Run: headless pygame with SDL's dummy video driver; simulated clock (each Clock.tick advances the game by its frame time, no real sleeping); random seed 0; keys injected as events and as key.get_pressed() state; mouse plan: one left click at the window centre at the start of phase 2, then a move to the lower-right quarter at the start of phase 3.
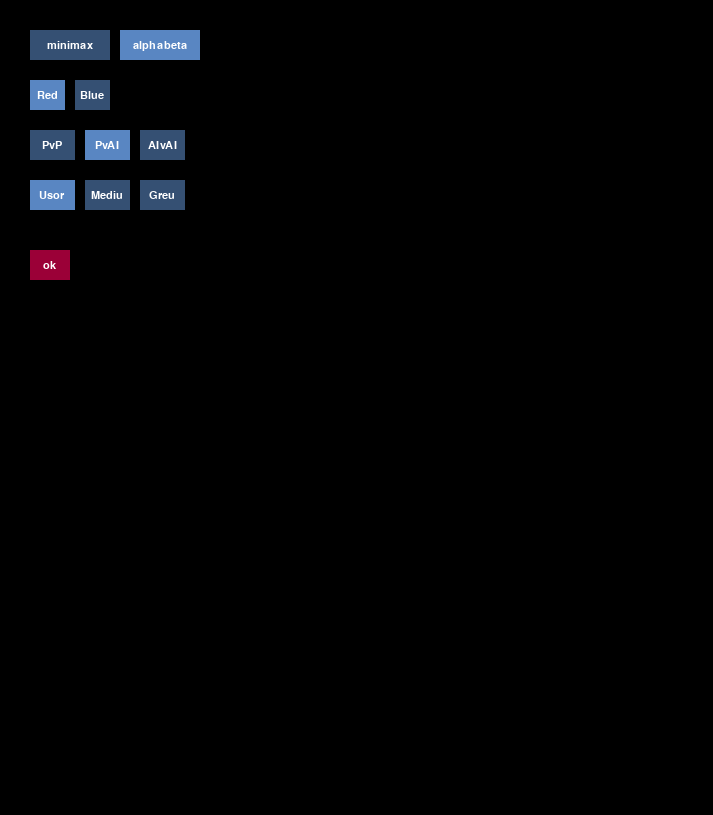
Frame 1 of 4 · flips 1–60 · no input
Frame 2 of 4 · flips 61–180 · clicked the window centre · tapped SPACE, RETURN · held RIGHT (→), D · screen unchanged from frame 1, image omitted
Frame 3 of 4 · flips 181–300 · moved the mouse to the lower-right quarter · held DOWN (↓), S · screen unchanged from frame 2, image omitted
Frame 4 of 4 · flips 301–420 · held LEFT (←), A, UP (↑), W · screen unchanged from frame 3, image omitted

The pygame program that drew these frames:

import time
import copy
import pygame
import sys

ADANCIME_MAX = 2

class Joc:
    """
    Clasa care defineste jocul. Se va schimba de la un joc la altul.
    """
    NR_COLOANE = 8
    NR_LINII = 11
    JMIN = None
    JMAX = None
    GOL = '#'

    # intiializez tabla de joc
    def __init__(self, tabla=None, nrLinii = None, nrColoane = None):  # Joc()
        if nrLinii is not None and nrColoane is not None:
            self.NR_COLOANE = nrColoane
            self.NR_LINII = nrLinii

        self.matr = tabla or [Joc.GOL] * self.NR_LINII * self.NR_COLOANE


    @classmethod
    def initializeaza(cls, display, dim_celula=100):
        NR_LINII = cls.NR_LINII
        NR_COLOANE = cls.NR_COLOANE
        cls.display = display
        cls.dim_celula = dim_celula
        cls.celuleGrid = []  # este lista cu patratelele din grid
        for linie in range(NR_LINII):
            for coloana in range(NR_COLOANE):
                patr = pygame.Rect(coloana * (dim_celula + 1) + linie * (dim_celula + 1) / 2,
                                   linie * (dim_celula + 1), dim_celula, dim_celula)
                cls.celuleGrid.append(patr)

    def deseneaza_grid(self, coloana_marcaj=None, linie_marcaj=None):  # tabla de exemplu este ["#","x","#","0",......]

        for ind in range(self.__class__.NR_COLOANE * self.__class__.NR_LINII):
            linie = ind // self.__class__.NR_COLOANE  # // inseamna div
            coloana = ind % self.__class__.NR_COLOANE

            culoare = (255, 255, 255) # alb, e necolorat

            if self.matr[ind] == 'R':
                culoare = (255, 0, 0)
            elif self.matr[ind] == 'B':
                culoare = (0, 0, 255)

            if linie == linie_marcaj and coloana == coloana_marcaj:
                if culoare == (255, 255, 255):
                    culoare = (255, 255, 0)
                else:
                    culoare = (0, 255, 255)

            pygame.draw.rect(self.__class__.display, culoare, self.__class__.celuleGrid[ind])

        pygame.display.update()


    #ca sa convertesc de la x y la coordonata liniara
    @classmethod
    def obtine_pozitie(cls, lin, col):
        if lin < 0 or lin >= cls.NR_LINII or col < 0 or col >= cls.NR_COLOANE:
            return None
        return lin * cls.NR_COLOANE + col

    @classmethod
    def jucator_opus(cls, jucator):
        return cls.JMAX if jucator == cls.JMIN else cls.JMIN

    def final(self):
        # mai intai fac pentru jucatoru rosu, trebuie sa fie de sus in jos
        dp = [0] * self.NR_LINII * self.NR_COLOANE
        #initializez
        for col in range(self.NR_COLOANE):
            poz = self.obtine_pozitie(0, col)
            #daca e rosu e ok
            if self.matr[poz] == 'R':
                dp[poz] = 1
        #calculez dp-ul
        for lin in range(1, self.NR_LINII):
            for col in range(self.NR_COLOANE - 1):
                poz = self.obtine_pozitie(lin, col)
                if self.matr[poz] == 'R':
                    dp[poz] = max(dp[self.obtine_pozitie(lin - 1, col)], dp[self.obtine_pozitie(lin - 1, col + 1)])

            #asta poate sa fie prelungit doar de la cel de sus
            if self.matr[self.obtine_pozitie(lin, self.NR_COLOANE - 1)] == 'R':
                dp[self.obtine_pozitie(lin, self.NR_COLOANE - 1)] = dp[self.obtine_pozitie(lin - 1, self.NR_COLOANE - 1)]

        #vad daca a castigat rosul
        for col in range(self.NR_COLOANE):
            if dp[self.obtine_pozitie(self.NR_LINII - 1, col)] == 1:
                return 'R'

        #trebuie sa fac in mare aceleasi verificari si pentru albastru
        dp = [0] * self.NR_LINII * self.NR_COLOANE
        for lin in range(self.NR_LINII):
            poz = self.obtine_pozitie(lin, 0)
            #daca e albastru, e ok
            if self.matr[poz] == "B":
                dp[poz] = 1
        #calculez dp- ul
        for col in range(1, self.NR_COLOANE):
            for lin in range(self.NR_LINII - 1):
                if self.matr[self.obtine_pozitie(lin, col)] == 'B':
                    dp[self.obtine_pozitie(lin, col)] = max(dp[self.obtine_pozitie(lin, col - 1)], dp[self.obtine_pozitie(lin + 1, col - 1)])

            if self.matr[self.obtine_pozitie(self.NR_LINII - 1, col)] == 'B':
                dp[self.obtine_pozitie(self.NR_LINII - 1, col)] = dp[self.obtine_pozitie(self.NR_LINII - 1, col - 1)]

        #vad daca a castigat albastrul
        for lin in range(self.NR_LINII):
            if dp[self.obtine_pozitie(lin, self.NR_COLOANE - 1)] == 1:
                return "B"

        #de verificat si remiza
        for lin in range(self.NR_LINII):
            for col in range(self.NR_COLOANE):
                if self.matr[self.obtine_pozitie(lin, col)] == Joc.GOL:
                    return False

        return "remiza"


    def mutari(self, jucator):  # jucator = simbolul jucatorului care muta
        l_mutari = []
        for i in range(len(self.matr)):
            if self.matr[i] == Joc.GOL:
                copie_matr = copy.deepcopy(self.matr)
                copie_matr[i] = jucator
                l_mutari.append(Joc(copie_matr))
        return l_mutari

    # linie deschisa inseamna linie pe care jucatorul mai poate forma o configuratie castigatoare
    # practic e o linie fara simboluri ale jucatorului opus
    def linie_deschisa(self, lista, jucator):
        jo = self.jucator_opus(jucator)
        # verific daca pe linia data nu am simbolul jucatorului opus
        if not jo in lista:
            # return lista.count(jucator)
            return 1
        return 0

    def linii_deschise(self, jucator):
        return self.linie_deschisa(self.matr[0:3], jucator) + self.linie_deschisa(self.matr[3:6],
                                                                                  jucator) + self.linie_deschisa(
            self.matr[6:9], jucator) + self.linie_deschisa(self.matr[0:9:3], jucator) + self.linie_deschisa(
            self.matr[1:9:3], jucator) + self.linie_deschisa(self.matr[2:9:3], jucator) + self.linie_deschisa(
            self.matr[0:9:4], jucator) + self.linie_deschisa(self.matr[2:7:2], jucator)

    # TO DO 7
    def estimeaza_scor(self, adancime):
        t_final = self.final()
        # if (adancime==0):
        if t_final == self.__class__.JMAX:  # self.__class__ referinta catre clasa instantei
            return (99 + adancime)
        elif t_final == self.__class__.JMIN:
            return (-99 - adancime)
        elif t_final == 'remiza':
            return 0
        else:
            return (self.linii_deschise(self.__class__.JMAX) - self.linii_deschise(self.__class__.JMIN))

    def sirAfisare(self):
        sir = "  |"
        sir += " ".join([str(i) for i in range(self.NR_COLOANE)]) + "\n"
        sir += "-" * (self.NR_COLOANE + 1) * 2 + "\n"
        for i in range(self.NR_LINII):  # itereaza prin linii
            sir += str(i) + " |" + " ".join(
                [str(x) for x in self.matr[self.NR_COLOANE * i: self.NR_COLOANE * (i + 1)]]) + "\n"
        # [0,1,2,3,4,5,6,7,8]
        return sir

    def __str__(self):
        return self.sirAfisare()

    def __repr__(self):
        return self.sirAfisare()




class Stare:
    """
    Clasa folosita de algoritmii minimax si alpha-beta
    O instanta din clasa stare este un nod din arborele minimax
    Are ca proprietate tabla de joc
    Functioneaza cu conditia ca in cadrul clasei Joc sa fie definiti JMIN si JMAX (cei doi jucatori posibili)
    De asemenea cere ca in clasa Joc sa fie definita si o metoda numita mutari() care ofera lista cu configuratiile posibile in urma mutarii unui jucator
    """

    def __init__(self, tabla_joc, j_curent, adancime, parinte=None, estimare=None):
        self.tabla_joc = tabla_joc
        self.j_curent = j_curent

        # adancimea in arborele de stari
        self.adancime = adancime

        # estimarea favorabilitatii starii (daca e finala) sau al celei mai bune stari-fiice (pentru jucatorul curent)
        self.estimare = estimare

        # lista de mutari posibile (tot de tip Stare) din starea curenta
        self.mutari_posibile = []

        # cea mai buna mutare din lista de mutari posibile pentru jucatorul curent
        # e de tip Stare (cel mai bun succesor)
        self.stare_aleasa = None

    def mutari(self):
        l_mutari = self.tabla_joc.mutari(self.j_curent)  # lista de informatii din nodurile succesoare
        juc_opus = Joc.jucator_opus(self.j_curent)

        # mai jos calculam lista de noduri-fii (succesori)
        l_stari_mutari = [Stare(mutare, juc_opus, self.adancime - 1, parinte=self) for mutare in l_mutari]

        return l_stari_mutari

    def __str__(self):
        sir = str(self.tabla_joc) + "(Juc curent:" + self.j_curent + ")\n"
        return sir




class Buton:
    def __init__(self, display=None, left=0, top=0, w=0, h=0, culoareFundal=(53, 80, 115),
                 culoareFundalSel=(89, 134, 194), text="", font="arial", fontDimensiune=16, culoareText=(255, 255, 255),
                 valoare=""):
        self.display = display
        self.culoareFundal = culoareFundal
        self.culoareFundalSel = culoareFundalSel
        self.text = text
        self.font = font
        self.w = w
        self.h = h
        self.selectat = False
        self.fontDimensiune = fontDimensiune
        self.culoareText = culoareText
        # creez obiectul font
        fontObj = pygame.font.SysFont(self.font, self.fontDimensiune)
        self.textRandat = fontObj.render(self.text, True, self.culoareText)
        self.dreptunghi = pygame.Rect(left, top, w, h)
        # aici centram textul
        self.dreptunghiText = self.textRandat.get_rect(center=self.dreptunghi.center)
        self.valoare = valoare

    def selecteaza(self, sel):
        self.selectat = sel
        self.deseneaza()

    def selecteazaDupacoord(self, coord):
        if self.dreptunghi.collidepoint(coord):
            self.selecteaza(True)
            return True
        return False

    def updateDreptunghi(self):
        self.dreptunghi.left = self.left
        self.dreptunghi.top = self.top
        self.dreptunghiText = self.textRandat.get_rect(center=self.dreptunghi.center)

    def deseneaza(self):
        culoareF = self.culoareFundalSel if self.selectat else self.culoareFundal
        pygame.draw.rect(self.display, culoareF, self.dreptunghi)
        self.display.blit(self.textRandat, self.dreptunghiText)


class GrupButoane:
    def __init__(self, listaButoane=[], indiceSelectat=0, spatiuButoane=10, left=0, top=0):
        self.listaButoane = listaButoane
        self.indiceSelectat = indiceSelectat
        self.listaButoane[self.indiceSelectat].selectat = True
        self.top = top
        self.left = left
        leftCurent = self.left
        for b in self.listaButoane:
            b.top = self.top
            b.left = leftCurent
            b.updateDreptunghi()
            leftCurent += (spatiuButoane + b.w)

    def selecteazaDupacoord(self, coord):
        for ib, b in enumerate(self.listaButoane):
            if b.selecteazaDupacoord(coord):
                self.listaButoane[self.indiceSelectat].selecteaza(False)
                self.indiceSelectat = ib
                break
        else:
            return False
        for i in range(len(self.listaButoane)):
            if i != self.indiceSelectat:
                self.listaButoane[i].selecteaza(False)
        self.listaButoane[self.indiceSelectat].selecteaza(True)
        return True

    def deseneaza(self):
        # atentie, nu face wrap
        for b in self.listaButoane:
            b.deseneaza()

    def getValoare(self):
        return self.listaButoane[self.indiceSelectat].valoare


############# ecran initial ########################
def deseneaza_alegeri(display, tabla_curenta):
    btn_alg = GrupButoane(
        top=30,
        left=30,
        listaButoane=[
            Buton(display=display, w=80, h=30, text="minimax", valoare="minimax"),
            Buton(display=display, w=80, h=30, text="alphabeta", valoare="alphabeta")
        ],
        indiceSelectat=1)
    btn_juc = GrupButoane(
        top=80,
        left=30,
        listaButoane=[
            Buton(display=display, w=35, h=30, text="Red", valoare="R"),
            Buton(display=display, w=35, h=30, text="Blue", valoare="B")
        ],
        indiceSelectat=0)

    btn_tip_joc = GrupButoane(
        top = 130,
        left = 30,
        listaButoane=[
            Buton(display=display, w=45, h=30, text="PvP", valoare="PvP"),
            Buton(display=display, w=45, h=30, text="PvAI", valoare="PvAI"),
            Buton(display=display, w=45, h=30, text="AIvAI", valoare="AIvAI")
        ],
        indiceSelectat= 1)

    btn_dificultate = GrupButoane(
        top = 180,
        left = 30,
        listaButoane=[
            Buton(display=display, w=45, h=30, text="Usor", valoare = "3"),
            Buton(display=display, w=45, h=30, text="Mediu", valoare= "4"),
            Buton(display=display, w=45, h=30, text="Greu", valoare= "5" )
        ],
        indiceSelectat= 0)

    ok = Buton(display=display, top=250, left=30, w=40, h=30, text="ok", culoareFundal=(155, 0, 55))
    btn_alg.deseneaza()
    btn_juc.deseneaza()
    btn_dificultate.deseneaza()
    btn_tip_joc.deseneaza()
    ok.deseneaza()
    while True:
        for ev in pygame.event.get():
            if ev.type == pygame.QUIT:
                pygame.quit()
                sys.exit()
            elif ev.type == pygame.MOUSEBUTTONDOWN:
                pos = pygame.mouse.get_pos()
                if not btn_alg.selecteazaDupacoord(pos):
                    if not btn_juc.selecteazaDupacoord(pos):
                        if not btn_tip_joc.selecteazaDupacoord(pos):
                            if not btn_dificultate.selecteazaDupacoord(pos):
                                if ok.selecteazaDupacoord(pos):
                                    display.fill((0, 0, 0))  # stergere ecran
                                    tabla_curenta.deseneaza_grid()
                                    return btn_juc.getValoare(), btn_alg.getValoare(), btn_tip_joc.getValoare(), btn_dificultate.getValoare()
        pygame.display.update()



def afis_daca_final(stare_curenta):
    final = stare_curenta.tabla_joc.final()
    if (final):
        if (final == "remiza"):
            print("Remiza!")
        else:
            print("A castigat " + final)

        return True

    return False


if __name__ == '__main__':
    pygame.init()
    pygame.display.set_caption("Savu Ioan Daniel Hex")
    # dimensiunea ferestrei in pixeli
    w = 50
    ecran = pygame.display.set_mode(size=((int(0.5 * Joc.NR_LINII)  + 1 + Joc.NR_COLOANE ) * (w + 1) - 1,
                                          (int(Joc.NR_COLOANE * 0.5) + 1 + Joc.NR_LINII) * (w + 1) - 1))

    Joc.initializeaza(ecran, dim_celula=w)
    tabla_curenta = Joc()
    Joc.JMIN, tip_algoritm = deseneaza_alegeri(ecran, tabla_curenta)
    print(Joc.JMIN, tip_algoritm)

    Joc.JMAX = 'R' if Joc.JMIN == 'B' else 'B'

    print("Tabla initiala")
    print(str(tabla_curenta))

    # creare stare initiala
    stare_curenta = Stare(tabla_curenta, 'R', ADANCIME_MAX)

    while True:
        if (stare_curenta.j_curent == Joc.JMIN):
            for event in pygame.event.get():
                if event.type == pygame.QUIT:
                    # iesim din program
                    pygame.quit()
                    sys.exit()
                if event.type == pygame.MOUSEMOTION:

                    pos = pygame.mouse.get_pos()  # coordonatele cursorului
                    for np in range(len(Joc.celuleGrid)):
                        if Joc.celuleGrid[np].collidepoint(pos):
                            stare_curenta.tabla_joc.deseneaza_grid(coloana_marcaj=np % Joc.NR_COLOANE, linie_marcaj = np // Joc.NR_COLOANE)
                            break

                elif event.type == pygame.MOUSEBUTTONDOWN:

                    pos = pygame.mouse.get_pos()  # coordonatele cursorului la momentul clickului

                    for np in range(len(Joc.celuleGrid)):

                        if Joc.celuleGrid[np].collidepoint(pos):
                            linie = np // Joc.NR_COLOANE
                            coloana = np % Joc.NR_COLOANE
                            ###############################

                            if stare_curenta.tabla_joc.matr[np]== Joc.GOL:
                                stare_curenta.tabla_joc.matr[np] = Joc.JMIN
                                niv = 0

                                # afisarea starii jocului in urma mutarii utilizatorului
                                print("\nTabla dupa mutarea jucatorului")
                                print(str(stare_curenta))

                                stare_curenta.tabla_joc.deseneaza_grid(coloana_marcaj=coloana, linie_marcaj=linie)
                                # testez daca jocul a ajuns intr-o stare finala
                                # si afisez un mesaj corespunzator in caz ca da
                                if (afis_daca_final(stare_curenta)):
                                    break

                                # S-a realizat o mutare. Schimb jucatorul cu cel opus
                                stare_curenta.j_curent = Joc.jucator_opus(stare_curenta.j_curent)
        else:
            for event in pygame.event.get():
                if event.type == pygame.QUIT:
                    # iesim din program
                    pygame.quit()
                    sys.exit()
                if event.type == pygame.MOUSEMOTION:

                    pos = pygame.mouse.get_pos()  # coordonatele cursorului
                    for np in range(len(Joc.celuleGrid)):
                        if Joc.celuleGrid[np].collidepoint(pos):
                            stare_curenta.tabla_joc.deseneaza_grid(coloana_marcaj=np % Joc.NR_COLOANE,
                                                                   linie_marcaj=np // Joc.NR_COLOANE)
                            break

                elif event.type == pygame.MOUSEBUTTONDOWN:

                    pos = pygame.mouse.get_pos()  # coordonatele cursorului la momentul clickului

                    for np in range(len(Joc.celuleGrid)):

                        if Joc.celuleGrid[np].collidepoint(pos):
                            linie = np // Joc.NR_COLOANE
                            coloana = np % Joc.NR_COLOANE
                            ###############################

                            if stare_curenta.tabla_joc.matr[np] == Joc.GOL:
                                stare_curenta.tabla_joc.matr[np] = Joc.JMAX
                                niv = 0

                                # afisarea starii jocului in urma mutarii utilizatorului
                                print("\nTabla dupa mutarea jucatorului")
                                print(str(stare_curenta))

                                stare_curenta.tabla_joc.deseneaza_grid(coloana_marcaj=coloana, linie_marcaj=linie)
                                # testez daca jocul a ajuns intr-o stare finala
                                # si afisez un mesaj corespunzator in caz ca da
                                if (afis_daca_final(stare_curenta)):
                                    break

                                # S-a realizat o mutare. Schimb jucatorul cu cel opus
                                stare_curenta.j_curent = Joc.jucator_opus(stare_curenta.j_curent)
